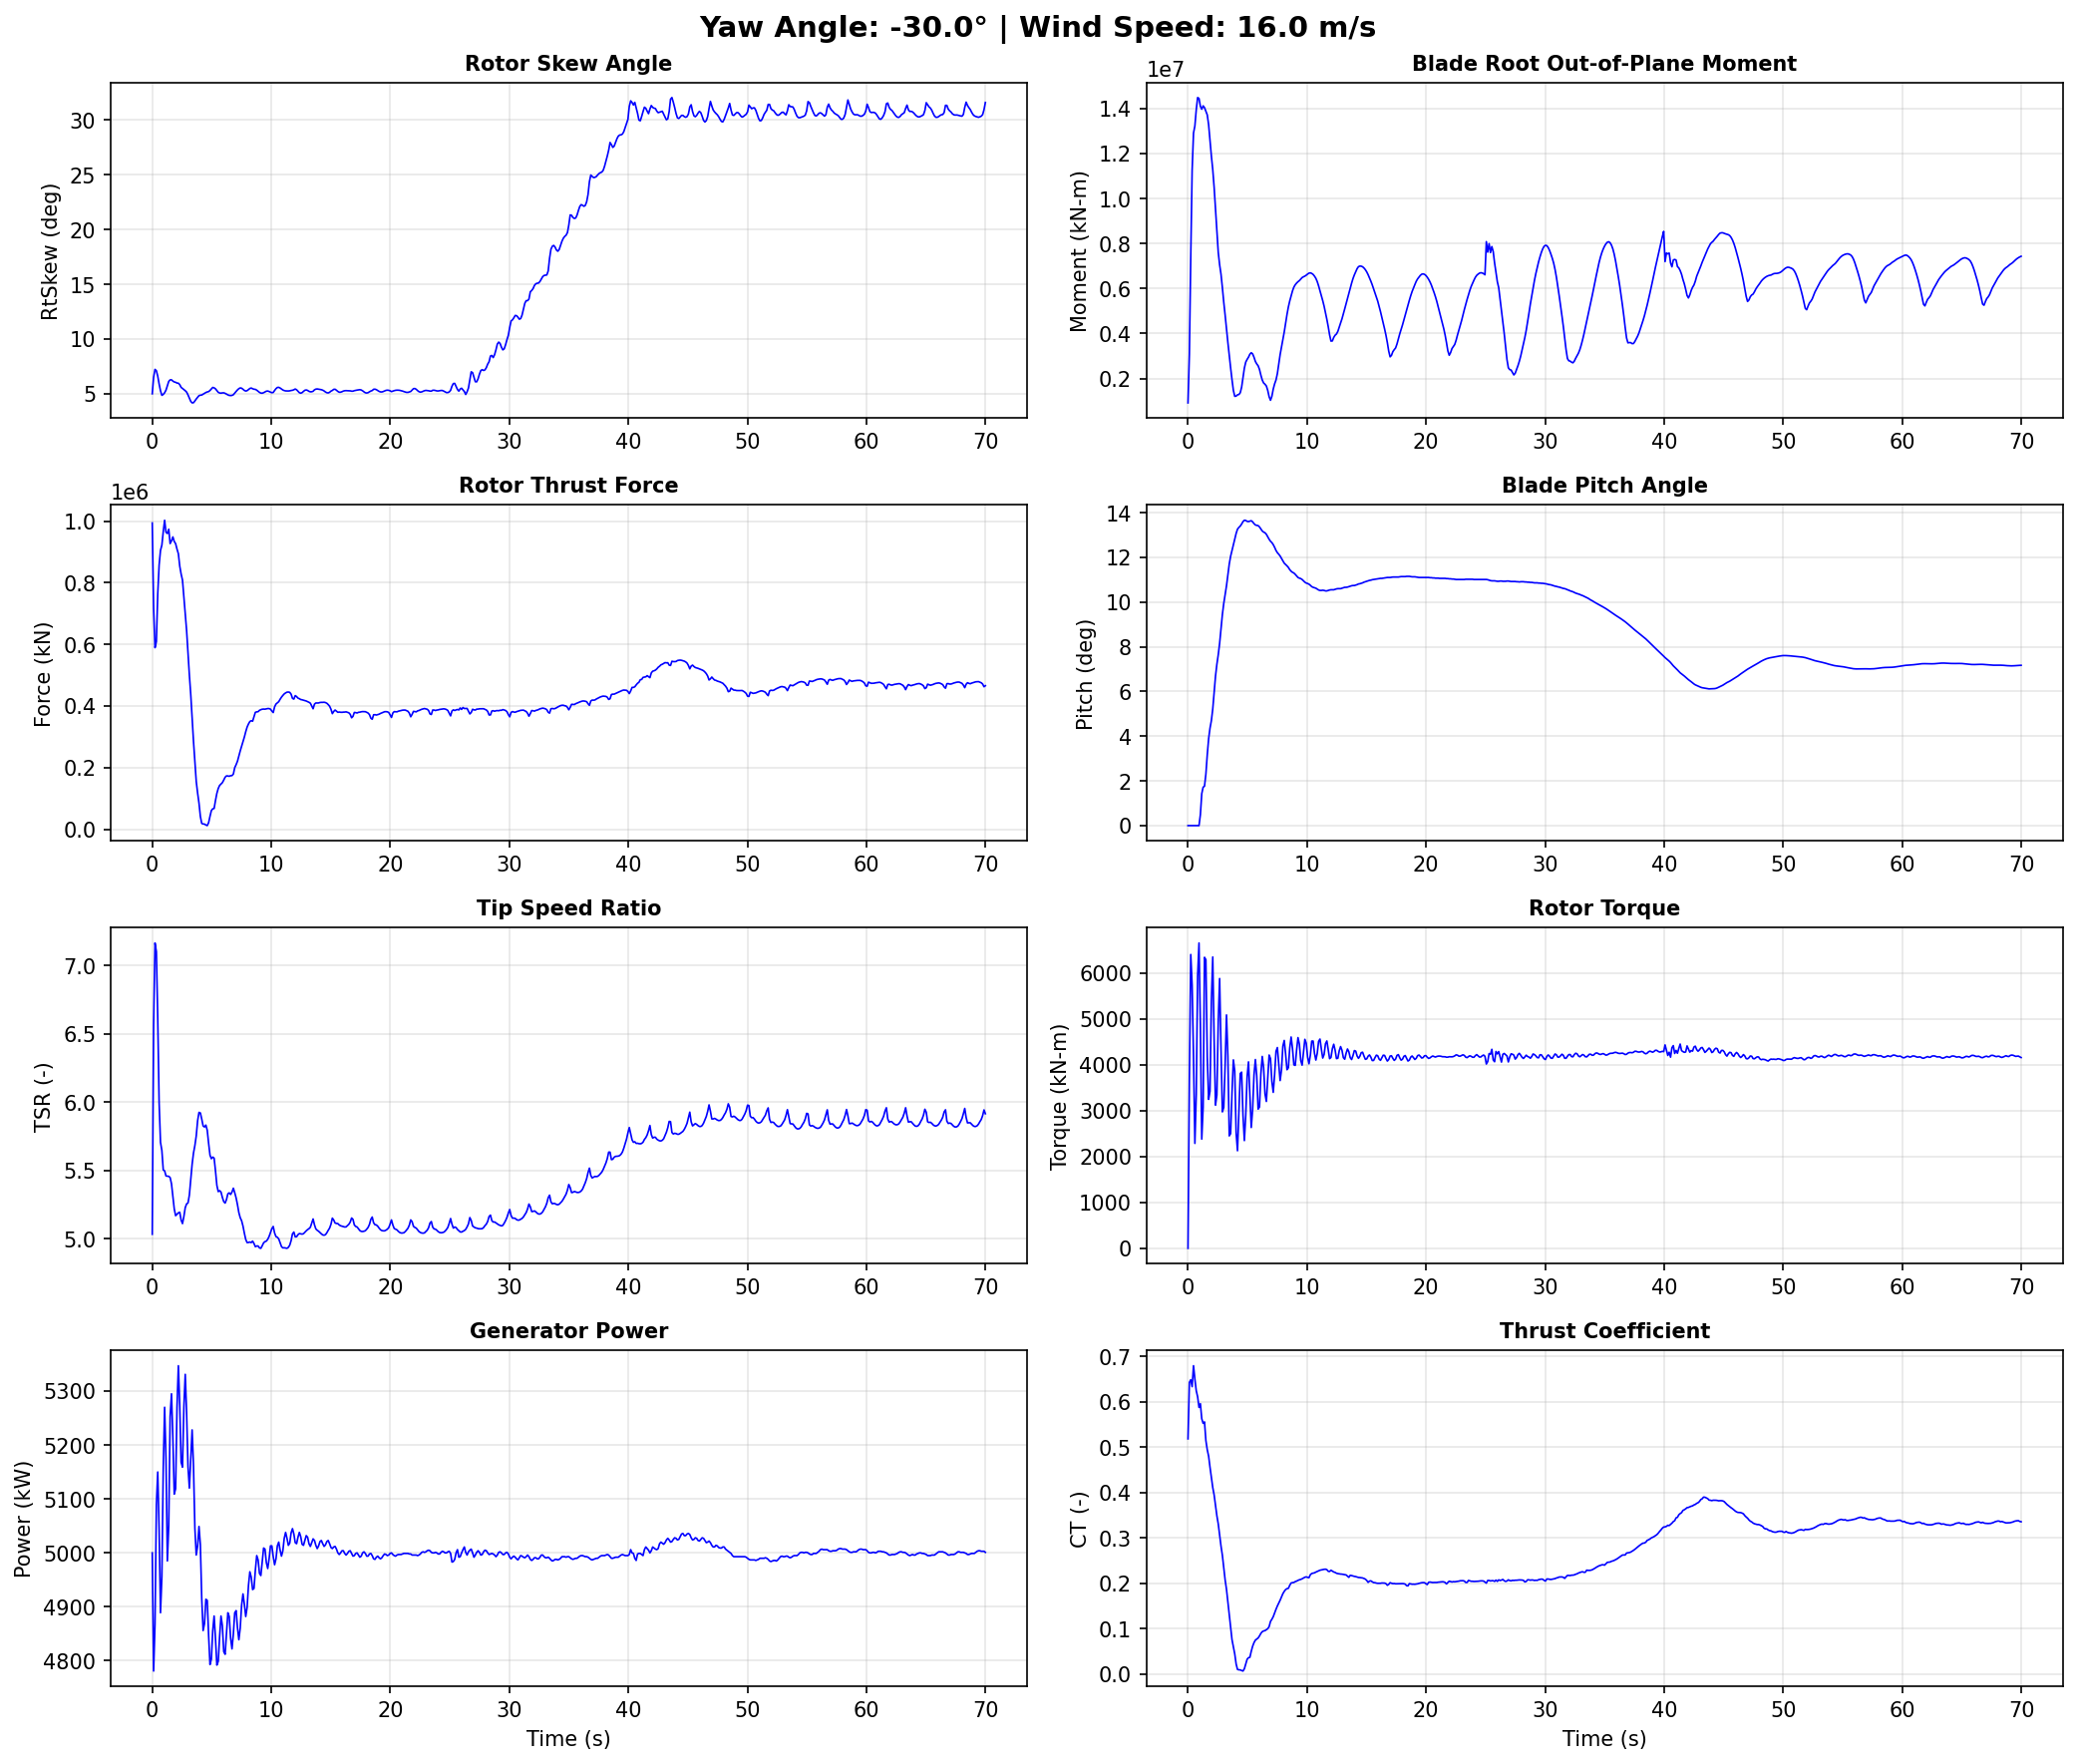

Data behind this chart, as committed beside it:
Time, YawAngle, WindSpeed, BldPitch1, RotSpeed, RtTSR, RotTorq, GenPwr, RtAeroCp, RtAeroCt, RtAeroFxh, B1RootMxr, B1RootMyr, B1RootMzr, RtVAvgxh, RtVAvgyh, RtVAvgzh, RtSkew, YawBrMzp, TwrBsMyt, TwrBsMxt
0.0, -30, 16, 0.0, 12.1, 5.034, 1.938e-14, 5000, 0.3543, 0.5185, 994100, 587.7, 917300, 2770, 15.85, -0.1065, 1.385, 5.009, -6.79e-16, -762.0, 21.44
0.1155, -30, 16, 0.0, 11.98, 6.564, 3713, 4781, 0.3704, 0.643, 715800, 1329000, 3089000, 40470, 12.07, 0.1503, 1.371, 6.516, -172.7, 2231, -308.6
0.231, -30, 16, 0.0, 11.8, 7.166, 6403, 4868, 0.3795, 0.6489, 589200, 2777000, 7411000, 9700, 10.91, 0.408, 1.322, 7.231, -349.0, 2816, -8631
0.3465, -30, 16, 0.0, 12.15, 7.103, 5733, 5089, 0.431, 0.6336, 609000, 3246000, 11250000, -72990, 11.23, 0.6018, 1.265, 7.108, 171.4, 2205, -4839
0.462, -30, 16, 0.0, 12.22, 6.613, 4172, 5150, 0.4384, 0.6799, 764600, 3455000, 12910000, 38700, 12.18, 0.8058, 1.159, 6.612, 400.6, 14270, 3682
0.5775, -30, 16, 0.0, 12.03, 5.996, 2286, 5043, 0.4055, 0.6504, 857600, 3600000, 13230000, 48200, 13.21, 0.9049, 1.021, 5.897, 842.4, 30790, -1113
0.693, -30, 16, 0.0, 12.08, 5.707, 3352, 4889, 0.3991, 0.6246, 905200, 4448000, 13950000, -21400, 13.86, 0.9241, 0.8879, 5.283, 774.8, 45650, 5611
0.8085, -30, 16, 0.0, 12.1, 5.647, 5930, 4956, 0.4079, 0.6113, 922300, 5321000, 14490000, -65070, 14.15, 1.07, 0.5515, 4.865, 318.1, 66830, 6129
0.924, -30, 16, 0.0, 12.37, 5.505, 6654, 5157, 0.4165, 0.5878, 965800, 5723000, 14450000, -59500, 14.76, 1.267, 0.1718, 4.949, 518.7, 89720, -1474
1.04, -30, 16, 0.492, 12.56, 5.498, 4869, 5270, 0.4228, 0.5961, 1003000, 4677000, 14100000, 21060, 14.93, 1.329, 0.09261, 5.101, 730.7, 110600, 10810
1.155, -30, 16, 1.426, 12.49, 5.461, 2379, 5174, 0.4021, 0.5629, 964000, 3369000, 13970000, 4925, 15.06, 1.407, -0.04258, 5.342, 917.6, 133100, 16320
1.27, -30, 16, 1.717, 12.58, 5.459, 3074, 4985, 0.3944, 0.5527, 959900, 3646000, 14120000, -6629, 15.16, 1.508, -0.2014, 5.73, 1124, 153000, 11500
1.386, -30, 16, 1.764, 12.64, 5.458, 6342, 5051, 0.3924, 0.5559, 973900, 4618000, 14040000, -12680, 15.22, 1.584, -0.4097, 6.136, 672.5, 166000, 13930
1.502, -30, 16, 2.303, 12.79, 5.449, 6290, 5253, 0.3793, 0.5148, 927300, 4737000, 13880000, -52750, 15.43, 1.575, -0.6298, 6.274, 558.8, 177100, 11010
1.617, -30, 16, 3.165, 13.06, 5.403, 4175, 5295, 0.3745, 0.4945, 936000, 3801000, 13720000, -22730, 15.82, 1.51, -0.8671, 6.28, 637.3, 183900, 14240
1.732, -30, 16, 3.888, 13.06, 5.308, 3246, 5213, 0.3654, 0.4803, 948900, 2941000, 13280000, 23980, 16.16, 1.351, -1.105, 6.165, 195.8, 182000, 19680
1.848, -30, 16, 4.358, 13.07, 5.22, 3423, 5109, 0.3495, 0.4559, 934100, 2447000, 12590000, 19190, 16.46, 1.193, -1.286, 6.086, 58.74, 177000, 12680
1.964, -30, 16, 4.698, 13.24, 5.17, 5388, 5119, 0.3386, 0.4339, 927000, 2116000, 11890000, 3658, 16.79, 1.029, -1.454, 6.054, -111.2, 168100, 11440
2.079, -30, 16, 5.216, 13.45, 5.18, 6349, 5270, 0.3309, 0.4112, 909400, 1648000, 11290000, 19270, 17.07, 0.8388, -1.581, 5.985, -535.1, 151600, 9918
2.195, -30, 16, 5.968, 13.66, 5.191, 4551, 5347, 0.3257, 0.3947, 894300, 105300, 10500000, 33670, 17.27, 0.686, -1.671, 5.972, -503.0, 134000, 5473
2.31, -30, 16, 6.685, 13.75, 5.195, 3121, 5273, 0.3121, 0.3726, 854200, -990800, 9552000, 34040, 17.36, 0.4031, -1.728, 5.837, -503.7, 114700, 10670
2.425, -30, 16, 7.218, 13.75, 5.138, 3341, 5168, 0.2954, 0.3488, 828400, -1214000, 8580000, 27660, 17.66, -0.2215, -1.715, 5.593, -584.8, 90720, 7787
2.541, -30, 16, 7.643, 13.89, 5.112, 4940, 5159, 0.2825, 0.3308, 808700, -1173000, 7606000, 12770, 17.9, -0.4977, -1.647, 5.488, -427.4, 68330, 49.27
2.656, -30, 16, 8.153, 14.09, 5.164, 5880, 5270, 0.266, 0.3062, 752700, -1179000, 7057000, 5591, 17.95, -0.7554, -1.512, 5.38, -457.3, 47680, 1697
2.772, -30, 16, 8.808, 14.25, 5.229, 4357, 5331, 0.2503, 0.282, 694700, -2307000, 6637000, -2082, 17.97, -0.9888, -1.337, 5.288, -329.6, 26840, 915.3
2.888, -30, 16, 9.441, 14.34, 5.256, 2973, 5259, 0.2336, 0.2616, 644600, -3377000, 6042000, 5573, 17.97, -1.152, -1.141, 5.159, -77.87, 10180, 711.3
3.003, -30, 16, 9.937, 14.28, 5.263, 3070, 5160, 0.2076, 0.2334, 571500, -3806000, 5395000, -4984, 17.91, -1.235, -0.915, 4.906, -5.675, -3267, 2851
3.119, -30, 16, 10.33, 14.32, 5.321, 3996, 5120, 0.1852, 0.2073, 500500, -3693000, 4819000, -19460, 17.78, -1.258, -0.6922, 4.617, -90.48, -14470, -643.3
3.234, -30, 16, 10.73, 14.46, 5.438, 5086, 5172, 0.1683, 0.1864, 437800, -3158000, 4185000, -26510, 17.54, -1.241, -0.4625, 4.318, -205.7, -20770, -1635
3.349, -30, 16, 11.22, 14.5, 5.546, 4183, 5228, 0.1428, 0.1587, 360400, -3157000, 3601000, -40650, 17.24, -1.234, -0.2505, 4.176, -261.1, -23460, 1163
3.465, -30, 16, 11.7, 14.49, 5.628, 2450, 5161, 0.1143, 0.1297, 285700, -3177000, 3033000, -51040, 16.99, -1.245, -0.031, 4.191, 62.11, -23890, 3681
3.58, -30, 16, 12.05, 14.39, 5.683, 2500, 5046, 0.08614, 0.1024, 218700, -2833000, 2476000, -59040, 16.73, -1.26, 0.1744, 4.35, 27.88, -20600, 5418
3.696, -30, 16, 12.3, 14.27, 5.754, 3391, 4996, 0.05839, 0.07551, 154800, -2178000, 1949000, -62380, 16.39, -1.229, 0.4205, 4.531, 130.7, -14790, 4234
3.812, -30, 16, 12.53, 14.28, 5.865, 4107, 5013, 0.04131, 0.05946, 117200, -1697000, 1474000, -63620, 16.07, -1.029, 0.8211, 4.683, 103.5, -7969, 4709
3.927, -30, 16, 12.8, 14.27, 5.926, 3862, 5049, 0.02419, 0.04392, 84530, -1561000, 1209000, -68160, 15.88, -0.8431, 1.047, 4.838, 123.5, 236.6, 6983
4.043, -30, 16, 13.07, 14.16, 5.922, 2520, 5015, 0.0007036, 0.02191, 41520, -1569000, 1219000, -76160, 15.76, -0.6578, 1.173, 4.876, 329.0, 9256, 8321
4.158, -30, 16, 13.26, 14.01, 5.877, 2126, 4915, -0.01205, 0.009863, 18560, -1151000, 1277000, -77860, 15.71, -0.4678, 1.262, 4.894, 429.7, 17360, 11110
4.274, -30, 16, 13.34, 13.85, 5.827, 2987, 4856, -0.01262, 0.00896, 16790, -36970, 1289000, -74460, 15.68, -0.3006, 1.33, 4.969, 552.4, 24840, 10100
4.389, -30, 16, 13.4, 13.77, 5.819, 3809, 4869, -0.01235, 0.00884, 16390, 1003000, 1368000, -68730, 15.6, -0.1504, 1.369, 5.045, 609.9, 31640, 7492
4.505, -30, 16, 13.49, 13.74, 5.833, 3839, 4914, -0.01367, 0.007347, 13470, 1596000, 1615000, -69360, 15.51, -0.003813, 1.39, 5.122, 497.1, 35730, 9533
4.62, -30, 16, 13.6, 13.64, 5.795, 2894, 4912, -0.01459, 0.006291, 11540, 1608000, 2039000, -73030, 15.51, 0.1566, 1.396, 5.174, 407.0, 37960, 9791
4.736, -30, 16, 13.66, 13.5, 5.7, 2347, 4847, -0.008826, 0.01138, 21120, 1670000, 2465000, -74150, 15.6, 0.3303, 1.382, 5.206, 307.6, 38380, 9314
4.851, -30, 16, 13.65, 13.34, 5.613, 2904, 4793, 0.003078, 0.02218, 41510, 2122000, 2730000, -71530, 15.67, 0.5525, 1.347, 5.309, 126.3, 36530, 9519
4.966, -30, 16, 13.61, 13.26, 5.587, 3740, 4803, 0.01421, 0.03221, 60200, 2834000, 2850000, -70240, 15.65, 0.7908, 1.268, 5.452, -68.6, 33360, 6078
5.082, -30, 16, 13.6, 13.24, 5.599, 4063, 4856, 0.01872, 0.03571, 66050, 3481000, 2949000, -71710, 15.57, 1.011, 1.138, 5.584, -250.3, 29020, 4368
5.197, -30, 16, 13.62, 13.17, 5.591, 3354, 4883, 0.02076, 0.03659, 67150, 3725000, 3081000, -74050, 15.51, 1.238, 0.859, 5.549, -264.9, 23010, 5355
5.313, -30, 16, 13.64, 13.06, 5.498, 2632, 4841, 0.03396, 0.0498, 93160, 3899000, 3147000, -76080, 15.66, 1.421, 0.4676, 5.458, -188.4, 16370, 4391
5.428, -30, 16, 13.59, 12.94, 5.392, 3026, 4792, 0.04525, 0.06091, 116300, 4159000, 3095000, -74060, 15.82, 1.449, 0.2252, 5.298, -39.32, 10190, 3028
5.544, -30, 16, 13.51, 12.85, 5.346, 3780, 4799, 0.05364, 0.06887, 132000, 4365000, 2947000, -72020, 15.85, 1.426, 0.03094, 5.141, -7.419, 4287, 1461
5.66, -30, 16, 13.45, 12.84, 5.353, 4114, 4845, 0.05957, 0.07445, 142000, 4238000, 2760000, -69990, 15.81, 1.397, -0.148, 5.078, 148.2, -982.8, 79.48
5.775, -30, 16, 13.43, 12.8, 5.343, 3753, 4883, 0.06174, 0.07697, 146500, 3820000, 2649000, -68220, 15.79, 1.364, -0.3111, 5.063, 368.0, -5289, 485.9
5.891, -30, 16, 13.42, 12.71, 5.304, 3034, 4865, 0.06325, 0.07919, 151000, 3342000, 2568000, -68140, 15.8, 1.325, -0.4729, 5.088, 462.2, -8376, 1557
6.006, -30, 16, 13.36, 12.61, 5.273, 3080, 4817, 0.06731, 0.08377, 159400, 3196000, 2402000, -66810, 15.79, 1.252, -0.6412, 5.092, 338.8, -9663, 2002
6.122, -30, 16, 13.27, 12.53, 5.262, 3800, 4812, 0.07246, 0.08933, 168600, 3360000, 2150000, -63930, 15.73, 1.134, -0.8021, 5.048, 45.89, -9289, 1370
6.237, -30, 16, 13.18, 12.5, 5.288, 4182, 4852, 0.07612, 0.0931, 173000, 3268000, 1934000, -61430, 15.6, 0.9772, -0.945, 4.979, -106.4, -7516, 1491
6.353, -30, 16, 13.13, 12.48, 5.33, 3933, 4889, 0.07786, 0.09473, 172700, 2801000, 1802000, -60380, 15.45, 0.7939, -1.063, 4.908, -213.7, -4178, 3211
6.468, -30, 16, 13.1, 12.41, 5.337, 3366, 4882, 0.07842, 0.09544, 171700, 1979000, 1746000, -61100, 15.35, 0.6013, -1.158, 4.858, -210.4, 392.3, 4577
6.583, -30, 16, 13.03, 12.31, 5.325, 3200, 4842, 0.08043, 0.0976, 173600, 1214000, 1667000, -61160, 15.26, 0.4298, -1.22, 4.845, -191.8, 5935, 5726
6.699, -30, 16, 12.92, 12.23, 5.343, 3713, 4822, 0.08285, 0.09965, 173900, 735400, 1471000, -60850, 15.12, 0.2536, -1.261, 4.861, -176.2, 12200, 6426
6.814, -30, 16, 12.81, 12.19, 5.371, 4212, 4850, 0.08803, 0.1043, 178900, 374000, 1190000, -57140, 14.99, -0.07291, -1.288, 4.918, -86.52, 18830, 6078
... 547 more rows
